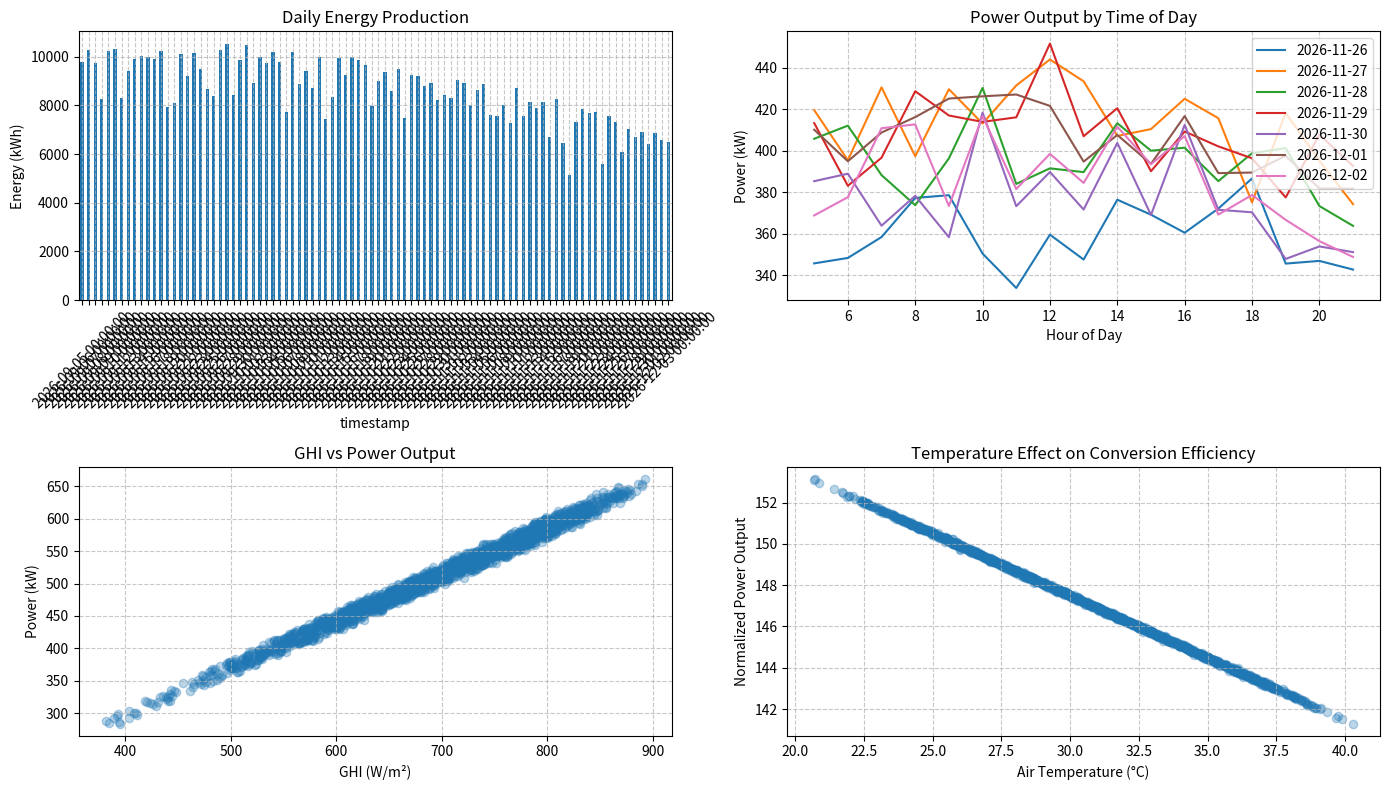
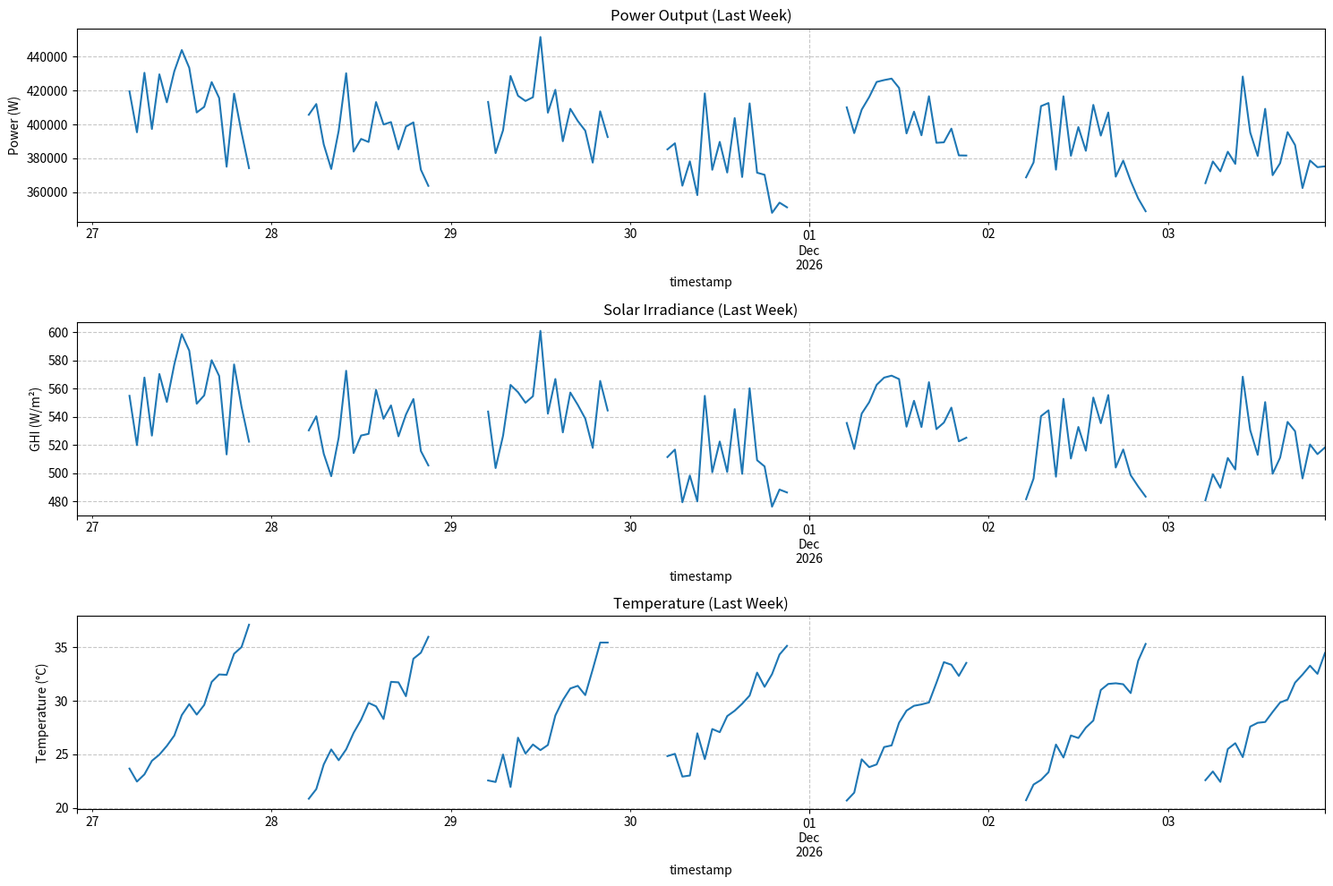

These charts were generated, in order, by the following Python code:
import pandas as pd
import numpy as np
from datetime import datetime, timedelta
import os
import argparse
import matplotlib.pyplot as plt

def setup_directories(base_dir):
    """
    Create organized directory structure for output files.
    
    Args:
        base_dir: Base directory path
        
    Returns:
        Dictionary with paths to different output directories
    """
    dirs = {
        'synthetic': os.path.join(base_dir, 'synthetic'),
        'historical': os.path.join(base_dir, 'historical'),
        'forecast': os.path.join(base_dir, 'forecast'),
        'plots': os.path.join(base_dir, 'plots')
    }
    
    # Create directories if they don't exist
    for dir_path in dirs.values():
        os.makedirs(dir_path, exist_ok=True)
        
    return dirs

def generate_synthetic_data(days=90, start_date=None, system_size_kw=5.0, output_dir=None):
    """
    Generate synthetic PV system data for training models.
    
    Args:
        days: Number of days of data to generate
        start_date: Starting date for the data (defaults to days before current date)
        system_size_kw: Size of the PV system in kW
        output_dir: Directory to save the output files
        
    Returns:
        DataFrame with synthetic data
    """
    # Set default start date if not provided
    if start_date is None:
        start_date = (datetime.now() - timedelta(days=days)).date()
    elif isinstance(start_date, str):
        start_date = datetime.strptime(start_date, "%Y-%m-%d").date()
    
    # Create date ranges with hourly timestamps
    timestamps = []
    for i in range(days):
        current_date = start_date + timedelta(days=i)
        # Generate data points for daylight hours only (5am to 9pm)
        for hour in range(5, 22):
            for minute in [0, 15, 30, 45]:
                timestamps.append(datetime(
                    current_date.year, 
                    current_date.month, 
                    current_date.day, 
                    hour, minute
                ))
    
    # Convert to DataFrame
    df = pd.DataFrame({'timestamp': timestamps})
    
    # Extract time features
    df['hour'] = df['timestamp'].dt.hour
    df['minute'] = df['timestamp'].dt.minute
    df['day'] = df['timestamp'].dt.day
    df['month'] = df['timestamp'].dt.month
    df['day_of_year'] = df['timestamp'].dt.dayofyear
    df['day_of_week'] = df['timestamp'].dt.dayofweek
    
    # Generate synthetic Global Horizontal Irradiance (GHI)
    # Base pattern that peaks at noon
    df['hour_fraction'] = df['hour'] + df['minute']/60
    df['base_ghi'] = -((df['hour_fraction'] - 13.5) ** 2) + 900
    df['base_ghi'] = df['base_ghi'].clip(lower=0)
    
    # Seasonal adjustment (more sun in summer)
    north_hemisphere = True  # Set to False for southern hemisphere
    if north_hemisphere:
        df['seasonal_factor'] = 0.5 + 0.5 * np.sin((df['day_of_year'] - 172) * 2 * np.pi / 365)
    else:
        df['seasonal_factor'] = 0.5 + 0.5 * np.sin((df['day_of_year'] - 355) * 2 * np.pi / 365)
    
    # Weather effect (random clouds)
    # Generate random weather patterns with temporal correlation
    np.random.seed(42)  # For reproducibility
    weather_pattern = np.random.normal(0, 0.15, size=days)  # One weather seed per day
    
    # Assign weather factors to each timestamp
    df['day_idx'] = df['timestamp'].dt.date.apply(lambda x: (x - start_date).days).astype(int)
    df['weather_factor'] = df['day_idx'].apply(lambda x: 
        max(0.1, min(1.0, 1.0 - abs(weather_pattern[x])))
    )
    # Add some random fluctuation within each day
    df['weather_factor'] *= np.random.uniform(0.85, 1.15, size=len(df))
    df['weather_factor'] = df['weather_factor'].clip(lower=0.1, upper=1.0)
    
    # Calculate final GHI
    df['ghi'] = df['base_ghi'] * df['seasonal_factor'] * df['weather_factor']
    df['ghi'] = df['ghi'].clip(lower=0)
    
    # Generate temperature and wind speed
    # Temperature correlates with time of day and season
    df['temp_air'] = 15 + 10 * df['seasonal_factor'] + (df['hour_fraction'] - 5) * 0.8 
    df['temp_air'] += np.random.normal(0, 2, size=len(df))  # Add random fluctuation
    
    # Wind speed (random but with daily patterns)
    df['base_wind'] = 2 + 2 * np.sin(2 * np.pi * df['hour_fraction'] / 24)
    df['wind_speed'] = df['base_wind'] * np.random.uniform(0.5, 1.5, size=len(df))
    df['wind_speed'] = df['wind_speed'].clip(lower=0)
    
    # Calculate PV system output based on GHI, temperature and system parameters
    # Basic model: Output depends on GHI, temperature coefficient, and system size
    temp_coeff = -0.004  # Typical temperature coefficient (%/°C)
    conversion_efficiency = 0.175  # Conversion efficiency
    system_losses = 0.14  # System losses (inverter, wiring, etc.)
    
    # Calculate DC power (before inverter)
    df['dc_power'] = df['ghi'] * system_size_kw * conversion_efficiency
    
    # Temperature effect on efficiency
    df['temp_factor'] = 1 + temp_coeff * (df['temp_air'] - 25)  # Reference temp is 25°C
    df['dc_power'] *= df['temp_factor']
    
    # Apply system losses
    df['output_watt'] = df['dc_power'] * 1000 * (1 - system_losses)
    df['output_watt'] = df['output_watt'].clip(lower=0)
    
    # Calculate voltage and current (simplified model)
    nominal_voltage = 560.0  # Nominal DC voltage
    
    # Voltage varies with temperature
    df['voltage'] = nominal_voltage * (1 - 0.001 * (df['temp_air'] - 25))
    
    # Current calculated to match power
    df['current'] = np.where(df['voltage'] > 0, df['dc_power'] * 1000 / df['voltage'], 0)
    
    # Calculate cumulative energy (yield in kWh)
    # Each 15-minute interval contributes energy
    df['energy_interval'] = df['output_watt'] * 0.25 / 1000  # kWh for 15 minutes
    df['yield'] = df['energy_interval'].cumsum()
    
    # Select final columns and set timestamp as index
    final_columns = [
        'timestamp', 'voltage', 'current', 'output_watt', 'yield',
        'ghi', 'temp_air', 'wind_speed', 'energy_interval'  # Added 'energy_interval'
    ]
    result_df = df[final_columns].copy()
    result_df.set_index('timestamp', inplace=True)
    
    # Save the data if output directory is provided
    if output_dir:
        # Check if we're using organized directories
        if isinstance(output_dir, dict):
            output_file = os.path.join(output_dir['synthetic'], f"synthetic_pv_data_{start_date.strftime('%Y%m%d')}.csv")
            plots_dir = output_dir['plots']
            # Ensure directories exist
            os.makedirs(output_dir['synthetic'], exist_ok=True)
        else:
            # For backward compatibility with string paths
            os.makedirs(output_dir, exist_ok=True)
            output_file = os.path.join(output_dir, f"synthetic_pv_data_{start_date.strftime('%Y%m%d')}.csv")
            plots_dir = os.path.join(output_dir, "plots")
            os.makedirs(plots_dir, exist_ok=True)
            
        result_df.reset_index().to_csv(output_file, index=False)
        print(f"Saved synthetic data to: {output_file}")
        
        # Create visualization of the data
        visualize_data(result_df, plots_dir, start_date, system_size_kw)
    
    return result_df

def generate_historical_data(full_data, days=7, output_dir=None):
    """
    Extract recent data from the full synthetic dataset to use as historical data for prediction.
    
    Args:
        full_data: DataFrame with the complete synthetic data
        days: Number of recent days to extract as historical data
        output_dir: Directory to save the output file
        
    Returns:
        DataFrame with historical data
    """
    # Get the end date of the full dataset
    end_date = full_data.index.max()
    
    # Calculate the start date for historical data
    start_date = end_date - timedelta(days=days)
    
    # Extract the historical data subset
    historical_data = full_data[full_data.index >= start_date].copy()
    
    # Save the historical data if output directory is provided
    if output_dir:
        # Check if we're using organized directories
        if isinstance(output_dir, dict):
            dir_path = output_dir['historical']
        else:
            dir_path = output_dir
            
        os.makedirs(dir_path, exist_ok=True)
        output_file = os.path.join(dir_path, f"historical_data_{start_date.date().strftime('%Y%m%d')}.csv")
        historical_data.reset_index().to_csv(output_file, index=False)
        print(f"Saved historical data to: {output_file}")
    
    return historical_data

def generate_weather_forecast(historical_data, days_to_forecast=7, output_dir=None):
    """
    Generate weather forecast data based on historical patterns.
    
    Args:
        historical_data: DataFrame with historical data
        days_to_forecast: Number of days to forecast
        output_dir: Directory to save output
        
    Returns:
        DataFrame with forecast weather data
    """
    # Get the last date in historical data
    last_date = historical_data.index.max()
    
    # Generate timestamps for forecast period
    timestamps = []
    start_date = (last_date + timedelta(days=1)).date()
    
    for i in range(days_to_forecast):
        current_date = start_date + timedelta(days=i)
        # Generate data points for daylight hours only (5am to 9pm)
        for hour in range(5, 22):
            for minute in [0, 15, 30, 45]:
                timestamps.append(datetime(
                    current_date.year, 
                    current_date.month, 
                    current_date.day, 
                    hour, minute
                ))
    
    forecast_df = pd.DataFrame({'timestamp': timestamps})
    forecast_df.set_index('timestamp', inplace=True)
    
    # Extract time features
    forecast_df['hour'] = forecast_df.index.hour
    forecast_df['day_of_year'] = forecast_df.index.dayofyear
    forecast_df['hour_fraction'] = forecast_df['hour'] + forecast_df.index.minute/60
    
    # Generate forecast with seasonality similar to historical but with some randomness
    
    # Get monthly averages from historical data
    historical_monthly = historical_data.groupby(historical_data.index.month).agg({
        'ghi': 'mean',
        'temp_air': 'mean',
        'wind_speed': 'mean'
    })
    
    # Get hourly patterns from historical data
    historical_hourly = historical_data.groupby(historical_data.index.hour).agg({
        'ghi': 'mean',
        'temp_air': 'mean',
        'wind_speed': 'mean'
    })
    
    # Apply patterns to forecast with some randomness
    for month in forecast_df.index.month.unique():
        for hour in range(5, 22):
            # Filter data for this month and hour
            mask = (forecast_df.index.month == month) & (forecast_df['hour'] == hour)
            
            # Base values from historical patterns
            base_ghi = historical_hourly.loc[hour, 'ghi']
            base_temp = historical_hourly.loc[hour, 'temp_air']
            base_wind = historical_hourly.loc[hour, 'wind_speed']
            
            # Monthly adjustments
            if month in historical_monthly.index:
                month_factor_ghi = historical_monthly.loc[month, 'ghi'] / historical_monthly['ghi'].mean()
                month_factor_temp = historical_monthly.loc[month, 'temp_air'] / historical_monthly['temp_air'].mean()
                month_factor_wind = historical_monthly.loc[month, 'wind_speed'] / historical_monthly['wind_speed'].mean()
            else:
                # Default if month not in historical data
                month_factor_ghi = 1.0
                month_factor_temp = 1.0
                month_factor_wind = 1.0
            
            # Apply base values with randomness
            forecast_df.loc[mask, 'ghi'] = base_ghi * month_factor_ghi * np.random.uniform(0.7, 1.3, size=mask.sum())
            forecast_df.loc[mask, 'temp_air'] = base_temp * month_factor_temp * np.random.uniform(0.9, 1.1, size=mask.sum())
            forecast_df.loc[mask, 'wind_speed'] = base_wind * month_factor_wind * np.random.uniform(0.7, 1.3, size=mask.sum())
    
    # Clean up and ensure no negative values
    forecast_df['ghi'] = forecast_df['ghi'].clip(lower=0)
    forecast_df['temp_air'] = forecast_df['temp_air'].clip(lower=-10)
    forecast_df['wind_speed'] = forecast_df['wind_speed'].clip(lower=0)
    
    # Drop helper columns
    forecast_df = forecast_df[['ghi', 'temp_air', 'wind_speed']]
    
    # Save the forecast if output directory is provided
    if output_dir:
        # Check if we're using organized directories
        if isinstance(output_dir, dict):
            dir_path = output_dir['forecast']
        else:
            dir_path = output_dir
            
        os.makedirs(dir_path, exist_ok=True)
        output_file = os.path.join(dir_path, f"weather_forecast_{start_date.strftime('%Y%m%d')}.csv")
        forecast_df.reset_index().to_csv(output_file, index=False)
        print(f"Saved weather forecast to: {output_file}")
    
    return forecast_df

def visualize_data(df, output_dir, start_date, system_size_kw=5.0):
    """Create visualizations of the generated data."""
    # Create output directory for plots
    if isinstance(output_dir, dict):
        plots_dir = output_dir['plots']
    else:
        plots_dir = output_dir
        
    os.makedirs(plots_dir, exist_ok=True)
    
    # Sample the data to reduce plotting density (every hour)
    sampled_df = df.resample('1h').mean()  # Changed from '1H' to '1h'
    
    # Plot 1: Daily energy production
    plt.figure(figsize=(14, 8))
    
    # Daily sum of energy
    daily_energy = df['energy_interval'].resample('D').sum()
    
    plt.subplot(2, 2, 1)
    daily_energy.plot(kind='bar')
    plt.title('Daily Energy Production')
    plt.ylabel('Energy (kWh)')
    plt.xticks(rotation=45)
    plt.grid(True, linestyle='--', alpha=0.7)
    
    # Plot 2: Power output through the day
    plt.subplot(2, 2, 2)
    days_to_plot = min(7, (df.index[-1] - df.index[0]).days)
    end_date = df.index[-1].date()
    start_plot_date = end_date - timedelta(days=days_to_plot)
    
    for i in range(days_to_plot):
        day = start_plot_date + timedelta(days=i)
        day_data = sampled_df[sampled_df.index.date == day]
        plt.plot(day_data.index.hour + day_data.index.minute/60, 
                 day_data['output_watt'] / 1000,
                 label=day.strftime('%Y-%m-%d'))
    
    plt.title('Power Output by Time of Day')
    plt.xlabel('Hour of Day')
    plt.ylabel('Power (kW)')
    plt.grid(True, linestyle='--', alpha=0.7)
    plt.legend()
    
    # Plot 3: GHI vs Power Output
    plt.subplot(2, 2, 3)
    plt.scatter(sampled_df['ghi'], sampled_df['output_watt']/1000, alpha=0.3)
    plt.title('GHI vs Power Output')
    plt.xlabel('GHI (W/m²)')
    plt.ylabel('Power (kW)')
    plt.grid(True, linestyle='--', alpha=0.7)
    
    # Plot 4: Temperature Effect
    plt.subplot(2, 2, 4)
    
    # Only consider daylight hours with significant power output
    day_data = sampled_df[sampled_df['output_watt'] > 100]
    normalized_power = day_data['output_watt'] / day_data['ghi'] / system_size_kw
    
    plt.scatter(day_data['temp_air'], normalized_power, alpha=0.3)
    plt.title('Temperature Effect on Conversion Efficiency')
    plt.xlabel('Air Temperature (°C)')
    plt.ylabel('Normalized Power Output')
    plt.grid(True, linestyle='--', alpha=0.7)
    
    plt.tight_layout()
    plt.savefig(os.path.join(plots_dir, f"pv_system_overview_{start_date.strftime('%Y%m%d')}.png"))
    
    # Create a time series plot for a week
    plt.figure(figsize=(15, 10))
    
    # Get one week of data
    week_data = sampled_df.iloc[-24*7:]
    
    plt.subplot(3, 1, 1)
    week_data['output_watt'].plot()
    plt.title('Power Output (Last Week)')
    plt.ylabel('Power (W)')
    plt.grid(True, linestyle='--', alpha=0.7)
    
    plt.subplot(3, 1, 2)
    week_data['ghi'].plot()
    plt.title('Solar Irradiance (Last Week)')
    plt.ylabel('GHI (W/m²)')
    plt.grid(True, linestyle='--', alpha=0.7)
    
    plt.subplot(3, 1, 3)
    week_data['temp_air'].plot()
    plt.title('Temperature (Last Week)')
    plt.ylabel('Temperature (°C)')
    plt.grid(True, linestyle='--', alpha=0.7)
    
    plt.tight_layout()
    plt.savefig(os.path.join(plots_dir, f"weekly_time_series_{start_date.strftime('%Y%m%d')}.png"))
    
    plt.close('all')

def main():
    parser = argparse.ArgumentParser(description='Generate synthetic PV system data for model training')
    parser.add_argument('--days', type=int, default=90, help='Number of days of historical data to generate')
    parser.add_argument('--forecast_days', type=int, default=7, help='Number of days to forecast')
    parser.add_argument('--historical_days', type=int, default=7, help='Number of recent days to extract as historical data')
    parser.add_argument('--start_date', type=str, help='Start date for historical data (YYYY-MM-DD)')
    parser.add_argument('--system_size', type=float, default=5.0, help='System size in kW')
    parser.add_argument('--output', type=str, default='./data', help='Output directory')
    
    args = parser.parse_args()
    
    # Setup directory structure
    if args.output:
        output_dirs = setup_directories(args.output)
    else:
        output_dirs = setup_directories('./data')
    
    # Generate historical data
    print(f"Generating {args.days} days of synthetic PV system data...")
    synthetic_data = generate_synthetic_data(
        days=args.days, 
        start_date=args.start_date, 
        system_size_kw=args.system_size,
        output_dir=output_dirs
    )
    
    # Extract recent days as historical data for prediction
    print(f"Extracting {args.historical_days} days of recent data as historical data...")
    _ = generate_historical_data(
        full_data=synthetic_data,
        days=args.historical_days,
        output_dir=output_dirs
    )
    
    # Generate weather forecast data
    print(f"Generating {args.forecast_days} days of weather forecast data...")
    _ = generate_weather_forecast(
        historical_data=synthetic_data,
        days_to_forecast=args.forecast_days,
        output_dir=output_dirs
    )
    
    print("Data generation complete!")
    print("Files saved to the following directories:")
    for dir_type, dir_path in output_dirs.items():
        print(f"  - {dir_type}: {dir_path}")

if __name__ == "__main__":
    main()
